Run: headless pygame with SDL's dummy video driver; simulated clock (each Clock.tick advances the game by its frame time, no real sleeping); random seed 0; keys injected as events and as key.get_pressed() state; mouse plan: one left click at the window centre at the start of phase 2, then a move to the lower-right quarter at the start of phase 3.
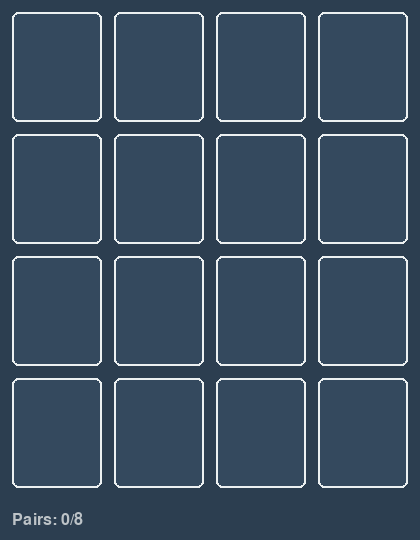
Frame 1 of 4 · flips 1–60 · no input
Frame 2 of 4 · flips 61–180 · clicked the window centre · tapped SPACE, RETURN · held RIGHT (→), D · screen unchanged from frame 1, image omitted
Frame 3 of 4 · flips 181–300 · moved the mouse to the lower-right quarter · held DOWN (↓), S · screen unchanged from frame 2, image omitted
Frame 4 of 4 · flips 301–420 · held LEFT (←), A, UP (↑), W · screen unchanged from frame 3, image omitted

The pygame program that drew these frames:

"""
Memory Cards - Pygame memory card matching game.

Flip cards to find matching pairs. Minimalist style with flip animation.

Usage:
    python pygame-memory-cards.py [--rows ROWS] [--cols COLS] [--delay DELAY]

Options:
    --rows ROWS     Number of rows (default: 4, total cards must be even)
    --cols COLS     Number of columns (default: 4)
    --delay DELAY   Seconds before unmatched cards flip back (default: 1.0)
"""

import argparse
import logging
import random
import sys
from enum import auto, Enum

import pygame

logger = logging.getLogger("memory-cards")

# Visual constants
CARD_W = 90
CARD_H = 110
CARD_GAP = 12
PADDING = 12
TEXT_AREA = 40
FLIP_TIME = 0.3

COLORS = {
    "bg": (44, 62, 80),
    "card_back": (52, 73, 94),
    "card_border": (236, 240, 241),
    "card_front": (255, 255, 255),
    "text": (44, 62, 80),
    "matched": (39, 174, 96),
    "status": (189, 195, 199),
}


class CardState(Enum):
    HIDDEN = auto()
    FLIPPING = auto()
    REVEALED = auto()
    MATCHED = auto()


class Card:
    def __init__(self, value, row, col):
        self.value = value
        self.row = row
        self.col = col
        self.state = CardState.HIDDEN
        self.anim_t = 0.0
        self.anim_reveal = True

    @property
    def rect(self):
        x = PADDING + self.col * (CARD_W + CARD_GAP)
        y = PADDING + self.row * (CARD_H + CARD_GAP)
        return pygame.Rect(x, y, CARD_W, CARD_H)

    def flip(self, reveal):
        self.state = CardState.FLIPPING
        self.anim_t = 0.0
        self.anim_reveal = reveal

    def update(self, dt):
        if self.state != CardState.FLIPPING:
            return
        self.anim_t = min(self.anim_t + dt, FLIP_TIME)
        if self.anim_t >= FLIP_TIME:
            self.state = CardState.REVEALED if self.anim_reveal else CardState.HIDDEN

    def draw(self, surface, font):
        r = self.rect
        progress = self.anim_t / FLIP_TIME if self.state == CardState.FLIPPING else 0.0

        showing_front = (
            self.state in (CardState.REVEALED, CardState.MATCHED)
            or (self.state == CardState.FLIPPING and self.anim_reveal == (progress >= 0.5))
        )

        if self.state == CardState.FLIPPING:
            if progress < 0.5:
                display_w = int(CARD_W * (1.0 - progress / 0.5))
            else:
                display_w = int(CARD_W * ((progress - 0.5) / 0.5))
        else:
            display_w = CARD_W

        draw_r = pygame.Rect(
            r.x + (CARD_W - display_w) // 2, r.y, max(display_w, 2), CARD_H
        )

        if showing_front:
            pygame.draw.rect(surface, COLORS["card_front"], draw_r, border_radius=6)
            if display_w > 20:
                label = font.render(chr(65 + self.value), True, COLORS["text"])
                surface.blit(label, label.get_rect(center=draw_r.center))
            if self.state == CardState.MATCHED:
                pygame.draw.rect(surface, COLORS["matched"], draw_r, 3, border_radius=6)
        else:
            pygame.draw.rect(surface, COLORS["card_back"], draw_r, border_radius=6)
            pygame.draw.rect(surface, COLORS["card_border"], draw_r, 2, border_radius=6)


def parse_args():
    parser = argparse.ArgumentParser(
        description="Memory Cards - Pygame memory card matching game"
    )
    parser.add_argument(
        "--rows", type=int, default=4, help="Number of rows (default: 4)"
    )
    parser.add_argument(
        "--cols", type=int, default=4, help="Number of columns (default: 4)"
    )
    parser.add_argument(
        "--delay",
        type=float,
        default=1.0,
        help="Seconds before unmatched cards flip back (default: 1.0)",
    )
    parser.add_argument(
        "--debug", action="store_true", help="Enable debug logging"
    )
    return parser.parse_args()


def main():
    args = parse_args()

    logging.basicConfig(
        level=logging.DEBUG if args.debug else logging.INFO,
        format="%(asctime)s [%(levelname)s] %(name)s: %(message)s",
        datefmt="%H:%M:%S",
    )

    total = args.rows * args.cols
    if total % 2 != 0:
        logger.error("Total cards (%d) must be even", total)
        sys.exit(1)
    if total < 2:
        logger.error("Need at least 2 cards")
        sys.exit(1)

    pygame.init()
    font = pygame.font.Font(None, 48)
    small_font = pygame.font.Font(None, 24)

    screen_w = PADDING * 2 + args.cols * (CARD_W + CARD_GAP) - CARD_GAP
    screen_h = PADDING * 2 + args.rows * (CARD_H + CARD_GAP) - CARD_GAP + TEXT_AREA
    screen = pygame.display.set_mode((screen_w, screen_h))
    pygame.display.set_caption("Memory Cards")
    clock = pygame.time.Clock()

    pairs = total // 2
    values = list(range(pairs)) * 2
    random.shuffle(values)
    cards = [
        Card(values[row * args.cols + col], row, col)
        for row in range(args.rows)
        for col in range(args.cols)
    ]

    logger.info("Game: %dx%d, %d pairs, delay=%.1fs", args.rows, args.cols, pairs, args.delay)

    running = True
    selected = []
    mismatched = []
    mismatch_timer = 0.0
    matched_count = 0

    while running:
        dt = clock.tick(60) / 1000.0

        for event in pygame.event.get():
            if event.type == pygame.QUIT:
                running = False
            elif event.type == pygame.MOUSEBUTTONDOWN and event.button == 1:
                if len(selected) < 2 and not mismatched:
                    pos = event.pos
                    for card in cards:
                        if card.state != CardState.HIDDEN:
                            continue
                        if card.rect.collidepoint(pos):
                            card.flip(True)
                            selected.append(card)
                            logger.debug(
                                "Flipped card at (%d,%d) value=%d",
                                card.row, card.col, card.value,
                            )
                            break

        for card in cards:
            card.update(dt)

        if mismatched:
            mismatch_timer -= dt
            if mismatch_timer <= 0:
                for c in mismatched:
                    c.flip(False)
                mismatched = []
                selected = []

        if len(selected) == 2 and not mismatched:
            c1, c2 = selected
            if c1.state == CardState.REVEALED and c2.state == CardState.REVEALED:
                if c1.value == c2.value:
                    c1.state = CardState.MATCHED
                    c2.state = CardState.MATCHED
                    matched_count += 1
                    selected = []
                    logger.info("Match! (%d/%d)", matched_count, pairs)
                    if matched_count == pairs:
                        logger.info("Game over! All pairs matched.")
                else:
                    mismatched = [c1, c2]
                    mismatch_timer = args.delay

        screen.fill(COLORS["bg"])
        for card in cards:
            card.draw(screen, font)

        status = small_font.render(
            f"Pairs: {matched_count}/{pairs}", True, COLORS["status"]
        )
        screen.blit(status, (PADDING, screen_h - TEXT_AREA // 2 - 8))

        if matched_count == pairs:
            msg = font.render("You Win!", True, COLORS["matched"])
            msg_rect = msg.get_rect(
                center=(screen_w // 2, screen_h - TEXT_AREA // 2)
            )
            screen.blit(msg, msg_rect)

        pygame.display.flip()

    pygame.quit()


if __name__ == "__main__":
    main()
